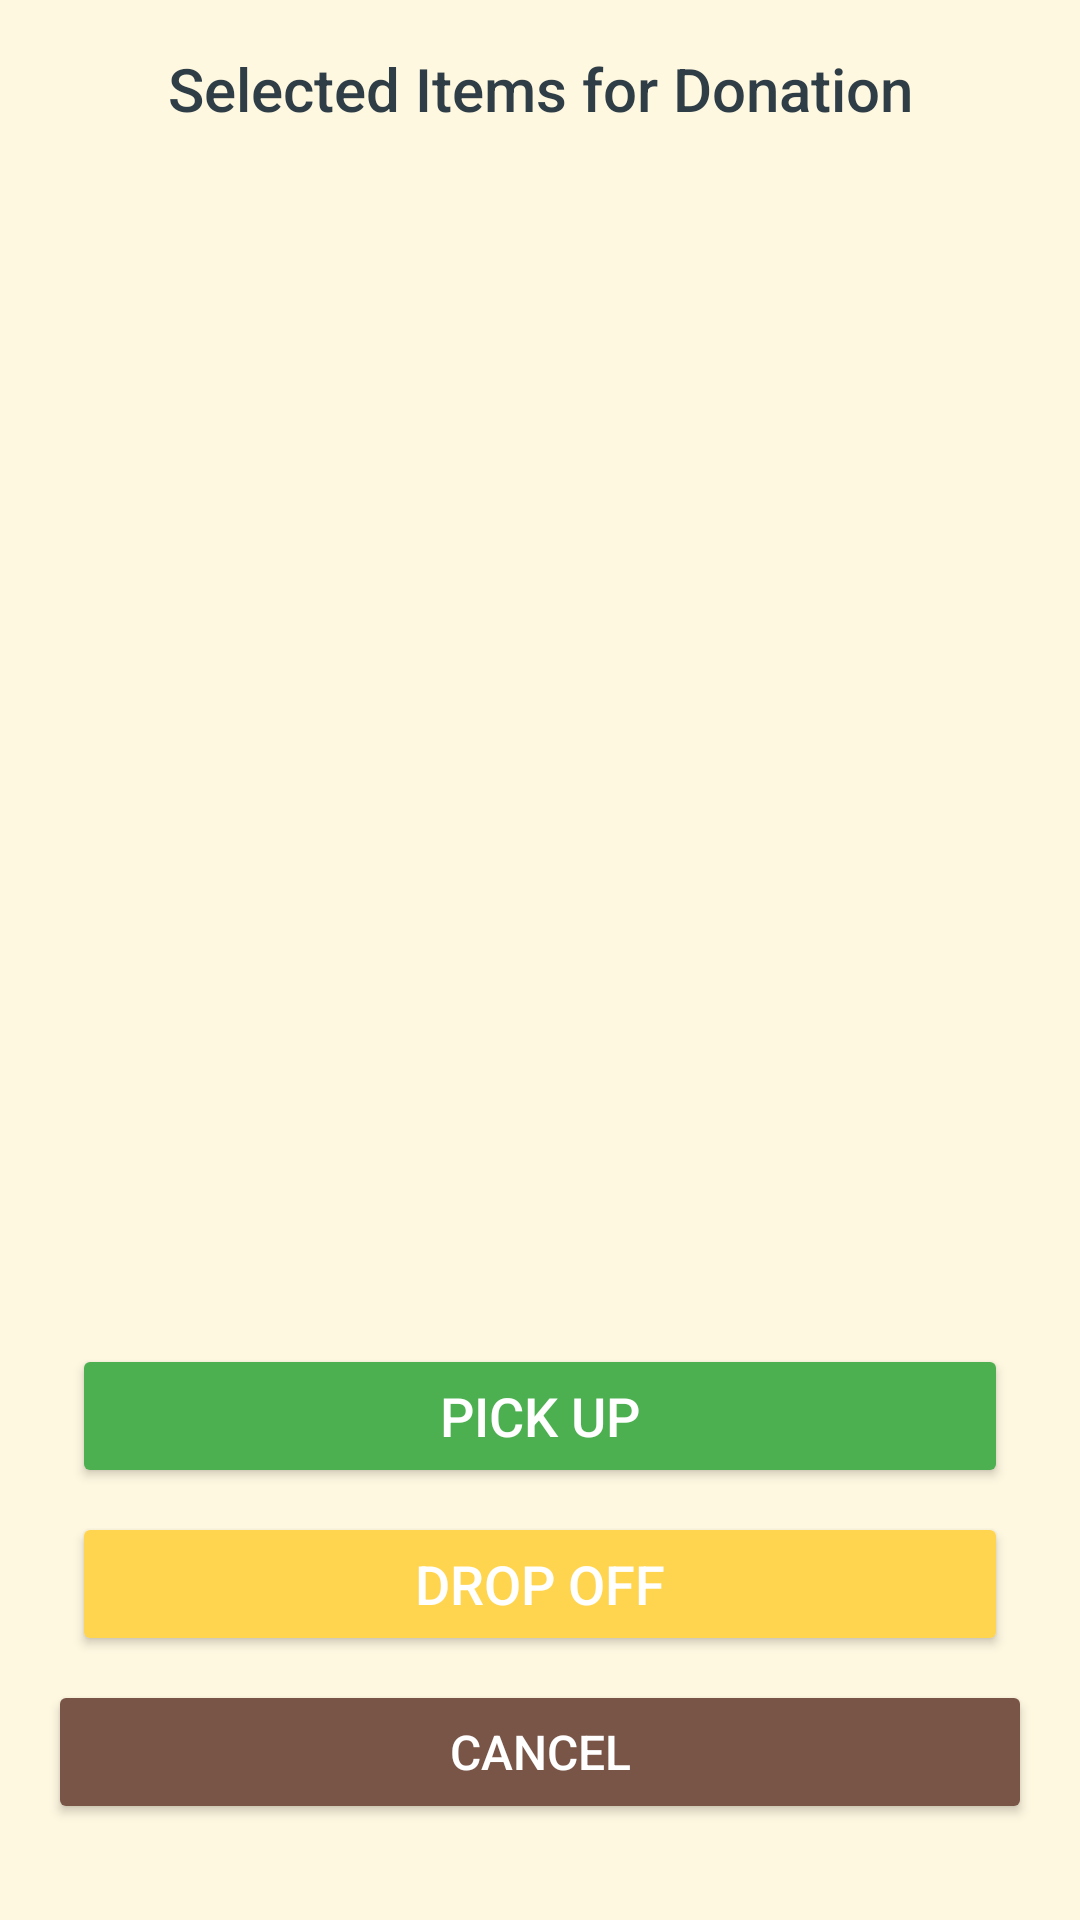

Reconstruct the res/layout file that produces this screen, plus the resources it refers to.
<!-- AndroidManifest.xml: application theme Theme.MyFianlYearProject -->
<!-- res/layout/activity_donate_now.xml -->
<?xml version="1.0" encoding="utf-8"?>
<androidx.constraintlayout.widget.ConstraintLayout
    xmlns:android="http://schemas.android.com/apk/res/android"
    xmlns:app="http://schemas.android.com/apk/res-auto"
    xmlns:tools="http://schemas.android.com/tools"
    android:layout_width="match_parent"
    android:layout_height="match_parent"
    android:padding="16dp"
    android:background="@color/WarmBeige"
    tools:context=".DonateNowActivity">


    
    <TextView
        android:id="@+id/txtSelectedItems"
        android:layout_width="wrap_content"
        android:layout_height="wrap_content"
        android:text="Selected Items for Donation"
        android:textSize="20sp"
        android:textColor="@color/charcoalGray"
        android:fontFamily="sans-serif-medium"
        app:layout_constraintTop_toTopOf="parent"
        app:layout_constraintStart_toStartOf="parent"
        app:layout_constraintEnd_toEndOf="parent"/>

    
    <androidx.recyclerview.widget.RecyclerView
        android:id="@+id/recyclerViewSelectedItems"
        android:layout_width="match_parent"
        android:layout_height="0dp"
        android:scrollbars="vertical"
        app:layout_constraintTop_toBottomOf="@id/txtSelectedItems"
        app:layout_constraintStart_toStartOf="parent"
        app:layout_constraintEnd_toEndOf="parent"
        app:layout_constraintBottom_toTopOf="@id/btnPickUp"/>

    
    <Button
        android:id="@+id/btnPickUp"
        android:layout_width="0dp"
        android:layout_height="wrap_content"
        android:text="Pick Up"
        android:textSize="18sp"
        android:backgroundTint="@color/ForestGreen"
        android:textColor="@android:color/white"
        android:layout_margin="8dp"
        app:layout_constraintBottom_toTopOf="@id/btnDropOff"
        app:layout_constraintStart_toStartOf="parent"
        app:layout_constraintEnd_toEndOf="parent"/>

    
    <Button
        android:id="@+id/btnDropOff"
        android:layout_width="0dp"
        android:layout_height="wrap_content"
        android:text="Drop Off"
        android:textSize="18sp"
        android:backgroundTint="@color/HarvestYellow"
        android:textColor="@android:color/white"
        android:layout_margin="8dp"
        app:layout_constraintBottom_toTopOf="@id/btnCancelDonation"
        app:layout_constraintStart_toStartOf="parent"
        app:layout_constraintEnd_toEndOf="parent"/>

    
    <Button
        android:id="@+id/btnCancelDonation"
        android:layout_width="0dp"
        android:layout_height="wrap_content"
        android:text="Cancel"
        android:textSize="16sp"
        android:backgroundTint="@color/RichBrown"
        android:textColor="@android:color/white"
        android:layout_marginBottom="16dp"
        app:layout_constraintBottom_toBottomOf="parent"
        app:layout_constraintStart_toStartOf="parent"
        app:layout_constraintEnd_toEndOf="parent"/>

</androidx.constraintlayout.widget.ConstraintLayout>
<!-- resources referenced by this layout -->
<resources>
  <color name="ForestGreen">#4CAF50</color>
  <color name="HarvestYellow">#FFD54F</color>
  <color name="RichBrown">#795548</color>
  <color name="WarmBeige">#FFF8E1</color>
  <color name="charcoalGray">#2F3E46</color>
  <style name="Theme.MyFianlYearProject" parent="Theme.MaterialComponents.DayNight.DarkActionBar">
          
          <item name="colorPrimary">@color/purple_500</item>
          <item name="colorPrimaryVariant">@color/purple_700</item>
          <item name="colorOnPrimary">@color/white</item>
          
          <item name="colorSecondary">@color/teal_200</item>
          <item name="colorSecondaryVariant">@color/teal_700</item>
          <item name="colorOnSecondary">@color/black</item>
          
          <item name="android:statusBarColor">?attr/colorPrimaryVariant</item>
          
      </style>
  <color name="purple_500">#6200EA</color>
  <color name="purple_700">#3700B3</color>
  <color name="white">#FFFFFF</color>
  <color name="teal_200">#03DAC5</color>
  <color name="teal_700">#018786</color>
  <color name="black">#000000</color>
</resources>
